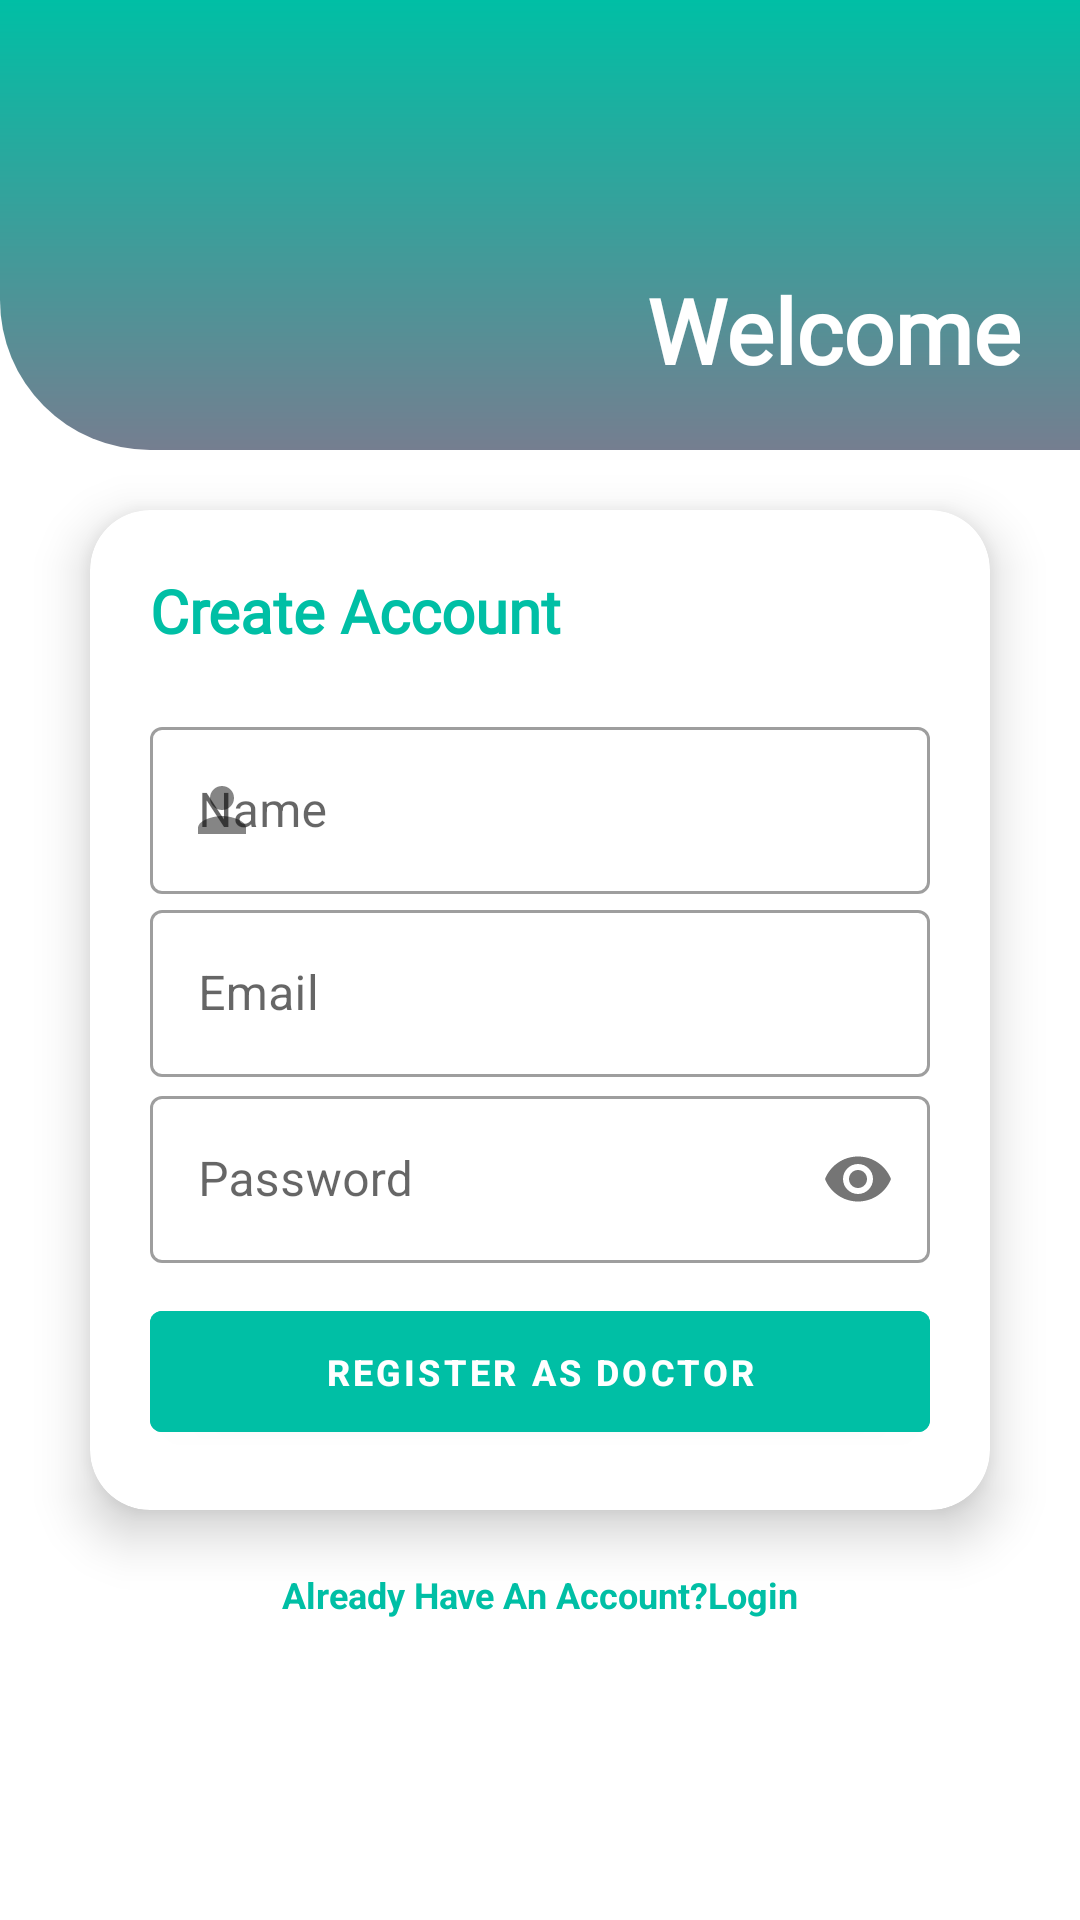

Here is an Android app screen rendered from its layout file. Give the layout XML and the strings, colors and styles it references.
<!-- AndroidManifest.xml: application theme AppTheme -->
<!-- res/layout/activity_register.xml -->
<?xml version="1.0" encoding="utf-8"?>
<LinearLayout xmlns:android="http://schemas.android.com/apk/res/android"
    xmlns:app="http://schemas.android.com/apk/res-auto"
    xmlns:tools="http://schemas.android.com/tools"
    android:layout_width="match_parent"
    android:layout_height="match_parent"
    android:orientation="vertical"
    android:background="@color/white"
    tools:context=".RegisterActivity">
    <LinearLayout
        android:layout_width="match_parent"
        android:layout_height="wrap_content"
        android:orientation="vertical"
        tools:ignore="UselessParent">

        <LinearLayout
            android:layout_width="match_parent"
            android:layout_height="150dp"
            android:background="@drawable/bc2">
            <TextView
                android:padding="20dp"
                android:layout_width="match_parent"
                android:layout_height="wrap_content"
                android:fontFamily="@font/quicksand_bold"
                android:textStyle="bold"
                android:text="Welcome"
                android:textColor="@color/white"
                android:textSize="30sp"
                android:textAlignment="viewEnd"
                android:layout_gravity="bottom"
                tools:ignore="RtlCompat" />

        </LinearLayout>


    <androidx.cardview.widget.CardView
        android:layout_width="match_parent"
        android:layout_height="wrap_content"
        android:layout_marginTop="20dp"
        android:layout_marginStart="30dp"
        android:layout_marginEnd="30dp"
        app:cardElevation="10dp"
        app:cardCornerRadius="20dp">
        <LinearLayout
            android:layout_width="match_parent"
            android:layout_height="wrap_content"
            android:orientation="vertical"
            >
            <TextView
                android:padding="20dp"
                android:layout_width="match_parent"
                android:layout_height="wrap_content"
                android:fontFamily="@font/quicksand_bold"
                android:textStyle="bold"
                android:text="Create Account"
                android:textColor="@color/colorPrimary"
                android:textSize="20sp"
                tools:ignore="RtlCompat" />
            <com.google.android.material.textfield.TextInputLayout
                style="@style/Widget.MaterialComponents.TextInputLayout.OutlinedBox"
                android:layout_width="match_parent"
                android:layout_height="wrap_content"
                android:layout_marginStart="20dp"
                android:layout_marginEnd="20dp"
                app:startIconDrawable="@drawable/ic_person"
                android:hint="Name">
                <com.google.android.material.textfield.TextInputEditText
                    android:id="@+id/nameET"
                    android:layout_width="match_parent"
                    android:layout_height="wrap_content"
                    android:inputType="textEmailAddress"
                    />

            </com.google.android.material.textfield.TextInputLayout>
            <com.google.android.material.textfield.TextInputLayout
                style="@style/Widget.MaterialComponents.TextInputLayout.OutlinedBox"
                android:layout_width="match_parent"
                android:layout_height="wrap_content"
                android:layout_marginStart="20dp"
                android:layout_marginEnd="20dp"
                app:startIconDrawable="@drawable/ic_email"
                android:hint="Email">
                <com.google.android.material.textfield.TextInputEditText
                    android:id="@+id/emailET"
                    android:layout_width="match_parent"
                    android:layout_height="wrap_content"
                    android:inputType="textEmailAddress"
                    />

            </com.google.android.material.textfield.TextInputLayout>
            <com.google.android.material.textfield.TextInputLayout
                style="@style/Widget.MaterialComponents.TextInputLayout.OutlinedBox"
                android:drawableStart="@drawable/ic_password"
                android:layout_width="match_parent"
                android:layout_height="wrap_content"
                android:hint="Password"
                android:layout_marginTop="1dp"
                app:passwordToggleEnabled = "true"
                android:layout_marginStart="20dp"
                android:layout_marginEnd="20dp"
                app:startIconDrawable="@drawable/ic_password"
                >
                <com.google.android.material.textfield.TextInputEditText

                    android:id="@+id/passET"
                    android:layout_width="match_parent"
                    android:layout_height="wrap_content"
                    android:inputType="textPassword"

                    />
            </com.google.android.material.textfield.TextInputLayout>
            <com.google.android.material.button.MaterialButton
                android:id="@+id/registerBtn"
                android:layout_width="match_parent"
                android:layout_marginStart="20dp"
                android:layout_marginEnd="20dp"
                android:layout_marginBottom="20dp"
                android:layout_marginTop="10dp"
                android:layout_height="wrap_content"
                android:padding="12dp"
                android:textColor="@color/white"
                android:backgroundTint="@color/colorPrimary"
                android:textAlignment="center"
                android:hapticFeedbackEnabled="true"
                android:textStyle="bold"
                android:textSize="12sp"
                android:text="Register As Doctor"/>

        </LinearLayout>


    </androidx.cardview.widget.CardView>




    <LinearLayout
        android:layout_width="match_parent"
        android:layout_height="wrap_content"
        android:orientation="horizontal">
        <com.google.android.material.button.MaterialButton
            style="@style/TextAppearance.AppCompat.Widget.Button.Inverse"
            android:layout_width="0dp"
            android:layout_height="wrap_content"
            android:layout_weight="1"
            android:id="@+id/registerBtnPatient"
            android:layout_gravity="center"
            android:padding="15dp"
            android:background="@color/colorPrimary"
            android:textColor="#fff"
            android:textAlignment="center"
            android:hapticFeedbackEnabled="true"
            android:textStyle="bold"
            android:layout_margin="10dp"
            android:visibility="gone"
            android:textSize="11sp"
            android:text="Register as Patient"/>

    </LinearLayout>

        <TextView
            android:layout_gravity="center"
            android:id="@+id/have_Account"
            android:padding="20dp"
            android:layout_width="wrap_content"
            android:layout_height="wrap_content"
            android:textColor="@color/colorPrimary"
            android:textStyle="bold"
            android:textSize="12sp"
            android:text="Already Have An Account?Login" />



    </LinearLayout>


</LinearLayout>
<!-- resources referenced by this layout -->
<resources>
  <color name="colorPrimary">#00BFA5</color>
  <color name="white">#fff</color>
  <!-- drawable bc2 (drawable) -->
  <?xml version="1.0" encoding="utf-8"?>
  <shape xmlns:android="http://schemas.android.com/apk/res/android"
      android:shape="rectangle">
      <gradient
          android:angle="90"
          android:endColor="#00BFA5"
          android:startColor="@color/subtitle_dark"
          android:type="linear"
          />
      <path
          android:pathData="M400,90a572.91,572.91 0,0 0,-108 20C145.49,152.07 49.5,243.58 0,300L0,0L400,0Z"
          android:strokeAlpha="0.94"
          android:fillColor="#00bfa5"
          android:fillAlpha="0.94"/>
  
      <corners
          android:bottomLeftRadius="50dp"
          />
  
  </shape>
  <!-- drawable ic_person (drawable-anydpi) -->
  <vector xmlns:android="http://schemas.android.com/apk/res/android"
      android:width="24dp"
      android:height="24dp"
      android:viewportWidth="24"
      android:viewportHeight="24"
      android:tint="#00BFA5"
      android:alpha="0.8">
      <path
          android:fillColor="#FF000000"
          android:pathData="M12,12c2.21,0 4,-1.79 4,-4s-1.79,-4 -4,-4 -4,1.79 -4,4 1.79,4 4,4zM12,14c-2.67,0 -8,1.34 -8,4v2h16v-2c0,-2.66 -5.33,-4 -8,-4z"/>
  </vector>
  <style name="AppTheme" parent="Theme.MaterialComponents.Light.Bridge">
          
          <item name="colorPrimary">@color/colorPrimary</item>
          <item name="colorPrimaryDark">@color/colorPrimaryDark</item>
          <item name="colorAccent">@color/colorAccent</item>
      </style>
  <color name="subtitle_dark">#757E90</color>
  <color name="colorPrimaryDark">#00BFA5</color>
  <color name="colorAccent">#03DAC5</color>
</resources>
